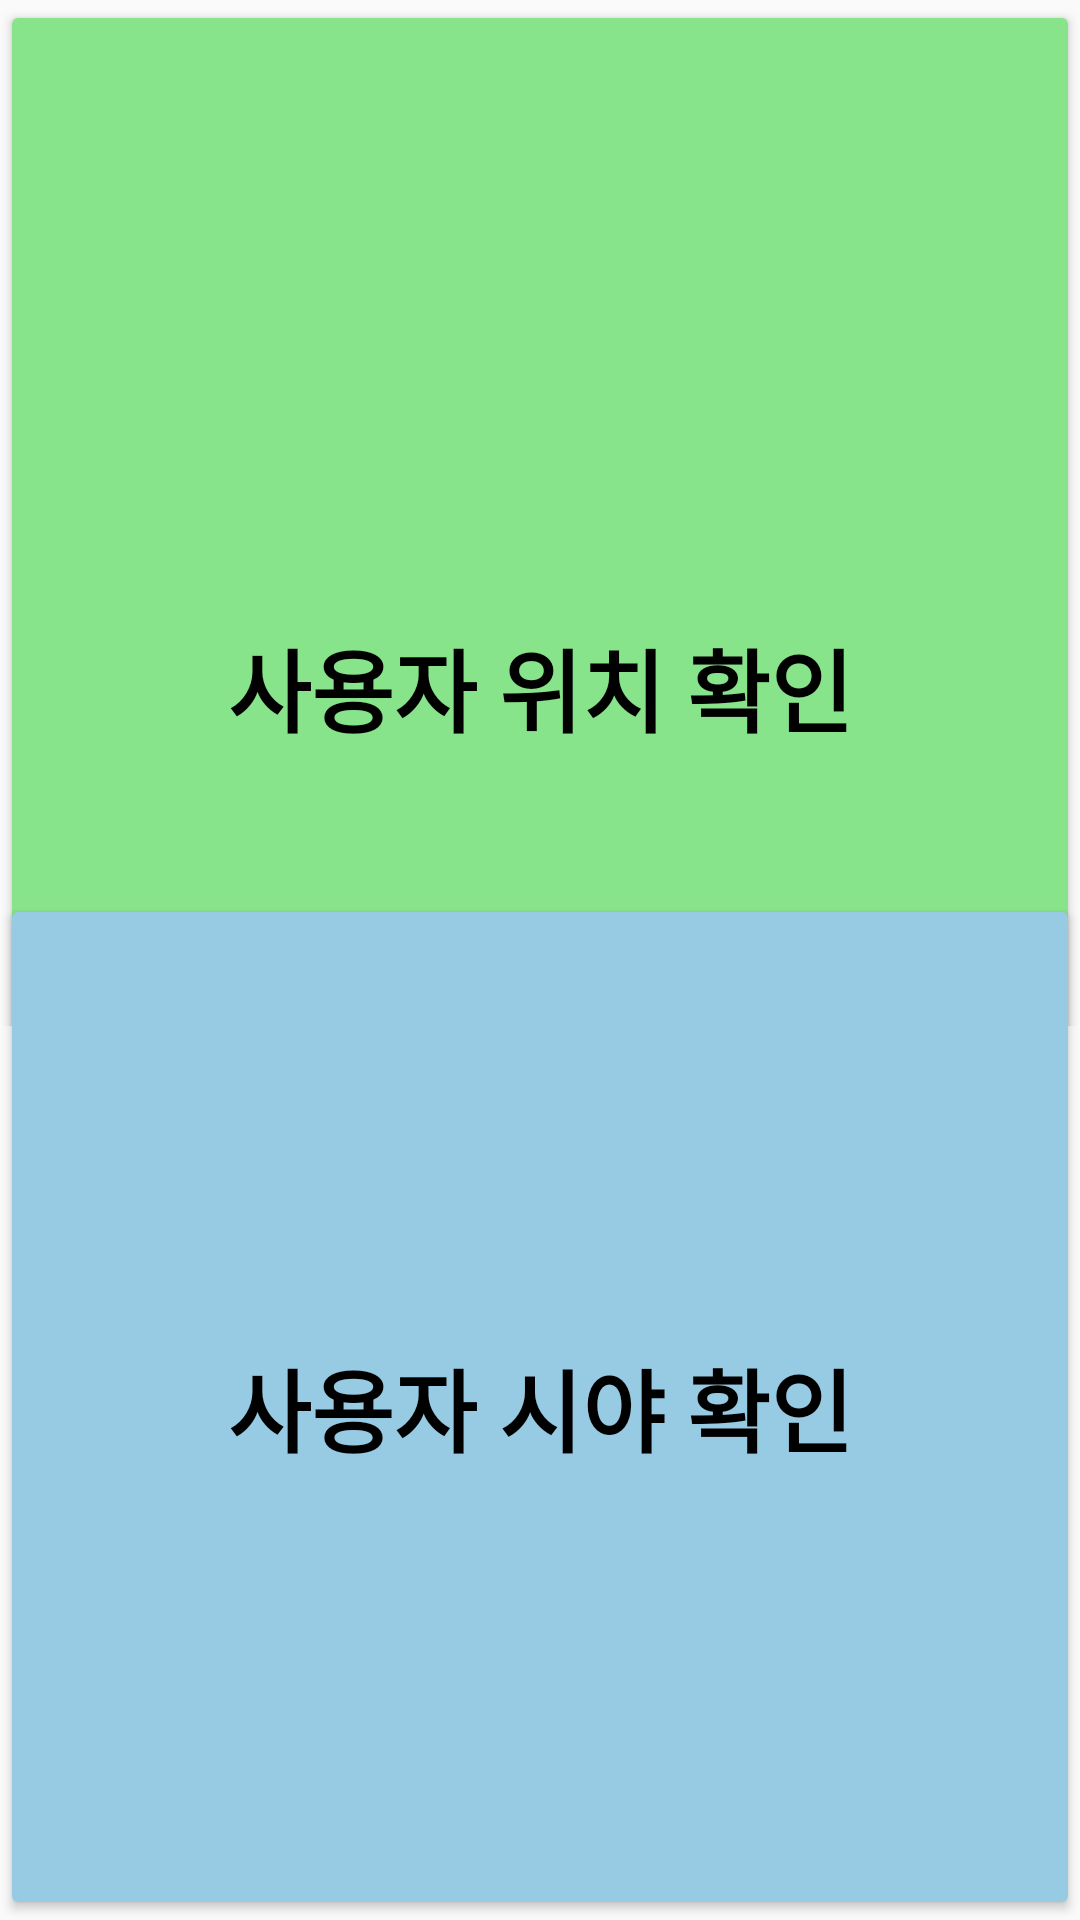

Layout XML and referenced resources for this Android screen:
<!-- AndroidManifest.xml: application theme Theme.EWC -->
<!-- res/layout/activity_pro_choose.xml -->
<?xml version="1.0" encoding="utf-8"?>
<androidx.constraintlayout.widget.ConstraintLayout xmlns:android="http://schemas.android.com/apk/res/android"
    xmlns:app="http://schemas.android.com/apk/res-auto"
    xmlns:tools="http://schemas.android.com/tools"
    android:layout_width="match_parent"
    android:layout_height="match_parent"
    tools:context=".pro_choose">

    <LinearLayout
        android:layout_width="0dp"
        android:layout_height="342dp"
        android:orientation="horizontal"
        app:layout_constraintStart_toStartOf="parent"
        app:layout_constraintTop_toTopOf="parent">

        <Button
            android:id="@+id/check_place"
            android:layout_width="1281dp"
            android:layout_height="458dp"
            android:layout_weight="1"
            android:backgroundTint="#88E48B"
            android:text="@string/check_place"
            android:textColor="#000000"
            android:textSize="30sp"
            android:textStyle="bold" />
    </LinearLayout>

    <LinearLayout
        android:layout_width="0dp"
        android:layout_height="342dp"
        android:orientation="horizontal"
        app:layout_constraintBottom_toBottomOf="parent"
        app:layout_constraintEnd_toEndOf="parent"
        app:layout_constraintStart_toStartOf="parent">

        <Button
            android:id="@+id/user_view"
            android:layout_width="wrap_content"
            android:layout_height="match_parent"
            android:layout_weight="1"
            android:backgroundTint="#97CBE3"
            android:text="@string/user_video"
            android:textColor="#000000"
            android:textSize="30sp"
            android:textStyle="bold" />
    </LinearLayout>
</androidx.constraintlayout.widget.ConstraintLayout>
<!-- resources referenced by this layout -->
<resources>
  <string name="check_place">사용자 위치 확인</string>
  <string name="user_video">사용자 시야 확인</string>
  <style name="Theme.EWC" parent="Theme.AppCompat.Light">
          <item name="windowNoTitle">true</item>
          
          <item name="colorPrimary">@color/purple_500</item>
          <item name="colorPrimaryVariant">@color/purple_700</item>
          <item name="colorOnPrimary">@color/white</item>
          
          <item name="colorSecondary">@color/teal_200</item>
          <item name="colorSecondaryVariant">@color/teal_700</item>
          <item name="colorOnSecondary">@color/black</item>
          
          <item name="android:statusBarColor">?attr/colorPrimaryVariant</item>
          
      </style>
  <color name="purple_500">#FF6200EE</color>
  <color name="purple_700">#FF3700B3</color>
  <color name="white">#FFFFFFFF</color>
  <color name="teal_200">#FF03DAC5</color>
  <color name="teal_700">#FF018786</color>
  <color name="black">#FF000000</color>
</resources>
